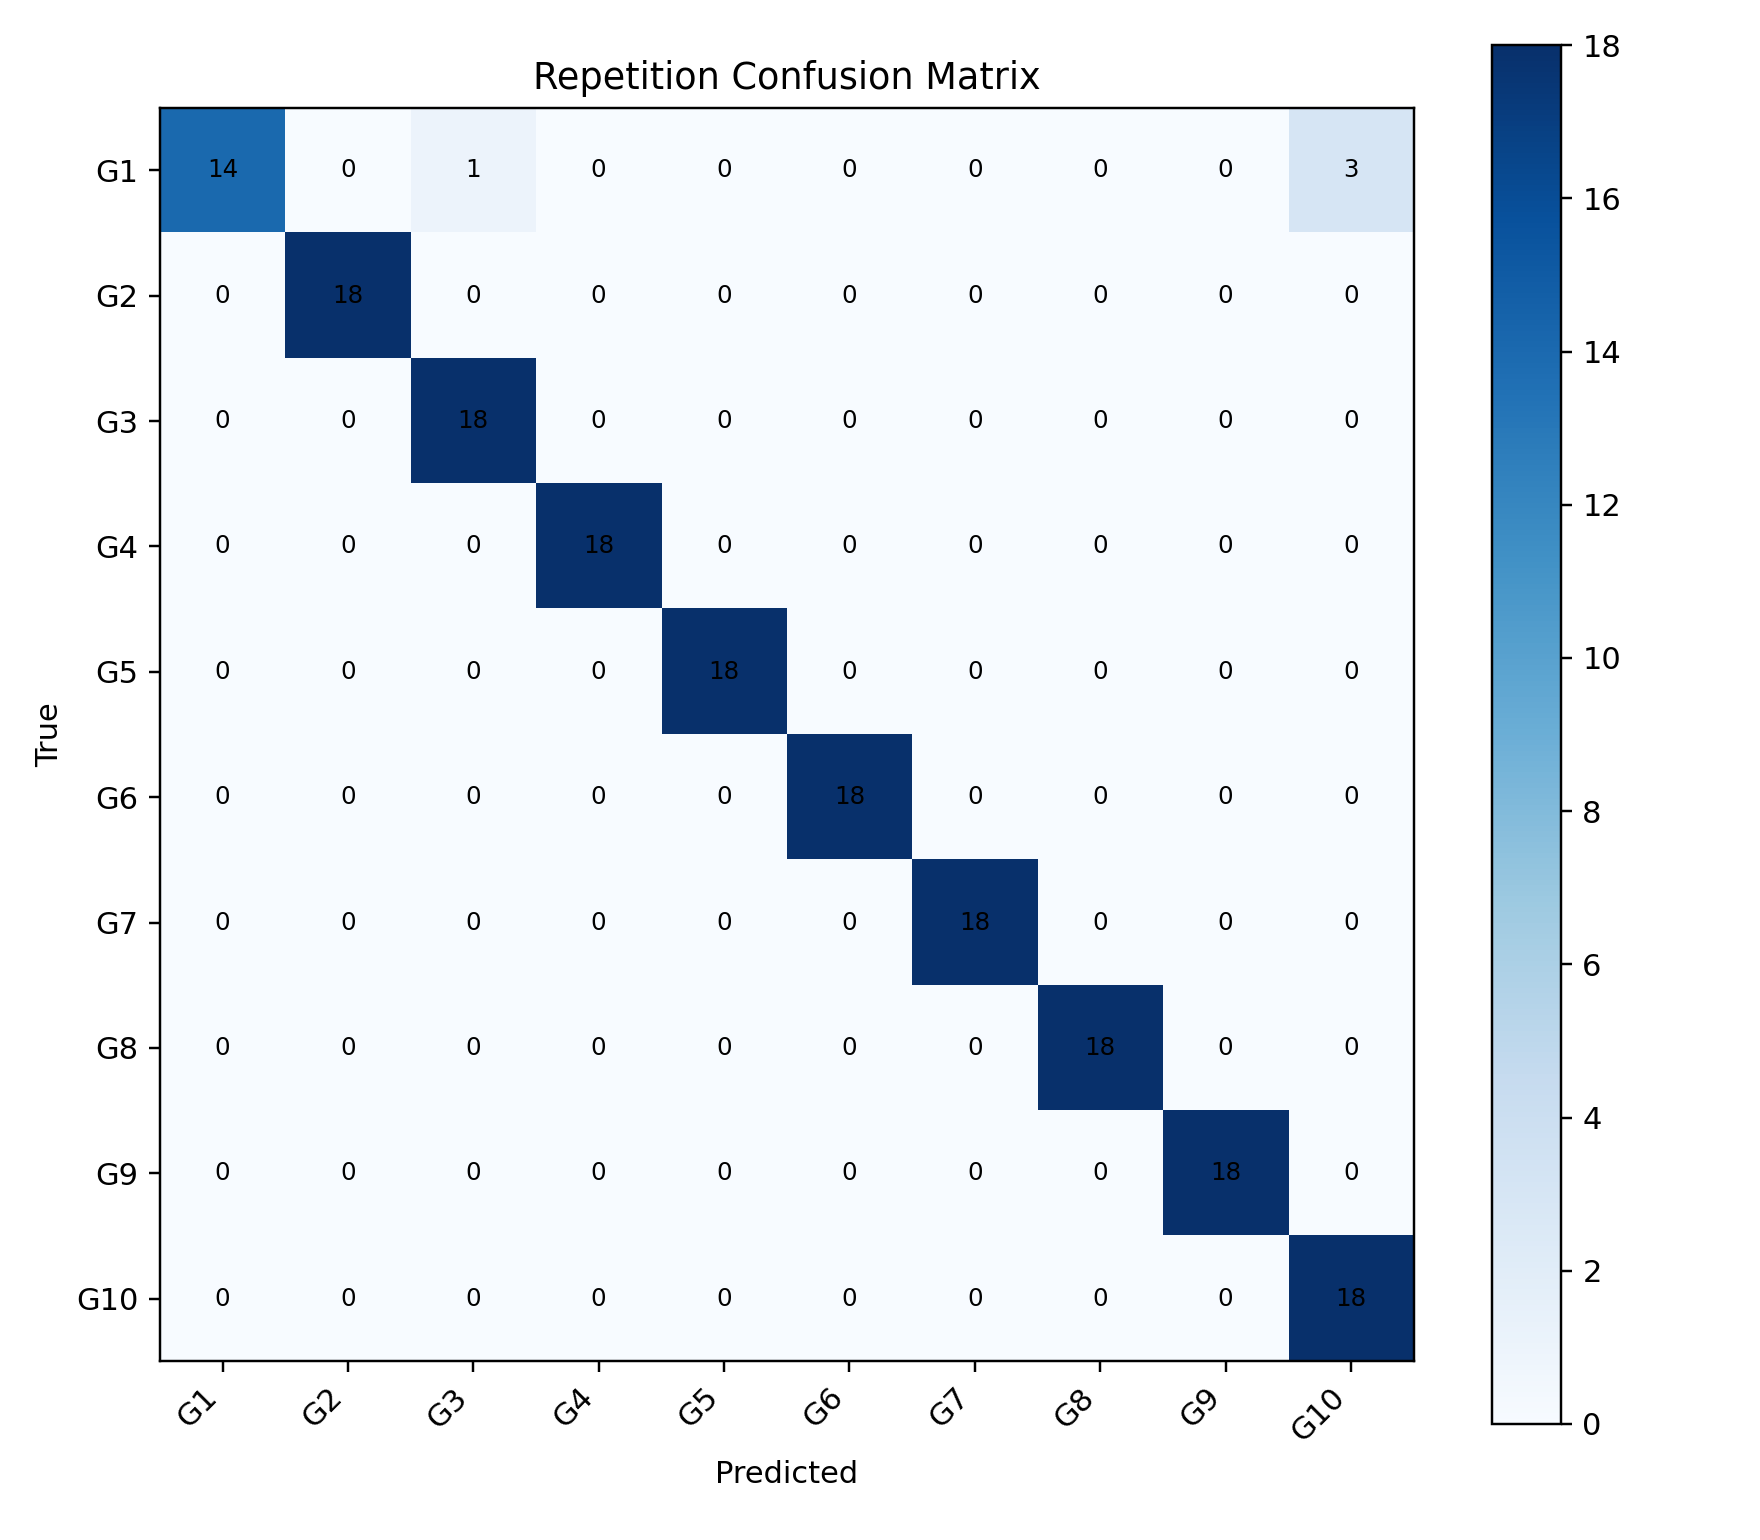

Values plotted in this chart, from the file beside it:
, G1, G2, G3, G4, G5, G6, G7, G8, G9, G10
G1, 14, 0, 1, 0, 0, 0, 0, 0, 0, 3
G2, 0, 18, 0, 0, 0, 0, 0, 0, 0, 0
G3, 0, 0, 18, 0, 0, 0, 0, 0, 0, 0
G4, 0, 0, 0, 18, 0, 0, 0, 0, 0, 0
G5, 0, 0, 0, 0, 18, 0, 0, 0, 0, 0
G6, 0, 0, 0, 0, 0, 18, 0, 0, 0, 0
G7, 0, 0, 0, 0, 0, 0, 18, 0, 0, 0
G8, 0, 0, 0, 0, 0, 0, 0, 18, 0, 0
G9, 0, 0, 0, 0, 0, 0, 0, 0, 18, 0
G10, 0, 0, 0, 0, 0, 0, 0, 0, 0, 18
